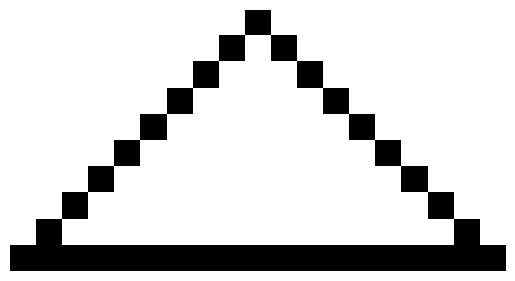

The script that saved this image:
import numpy as np
import matplotlib.pyplot as plt
n = 10
triangle = np.zeros((n, 2 * n - 1), dtype=int)
for i in range(n):
    triangle[i, n - 1 - i] = 1      
    triangle[i, n - 1 + i] = 1     
triangle[-1, :] = 1

plt.imshow(triangle, cmap="gray_r")
plt.axis("off")
plt.show()
